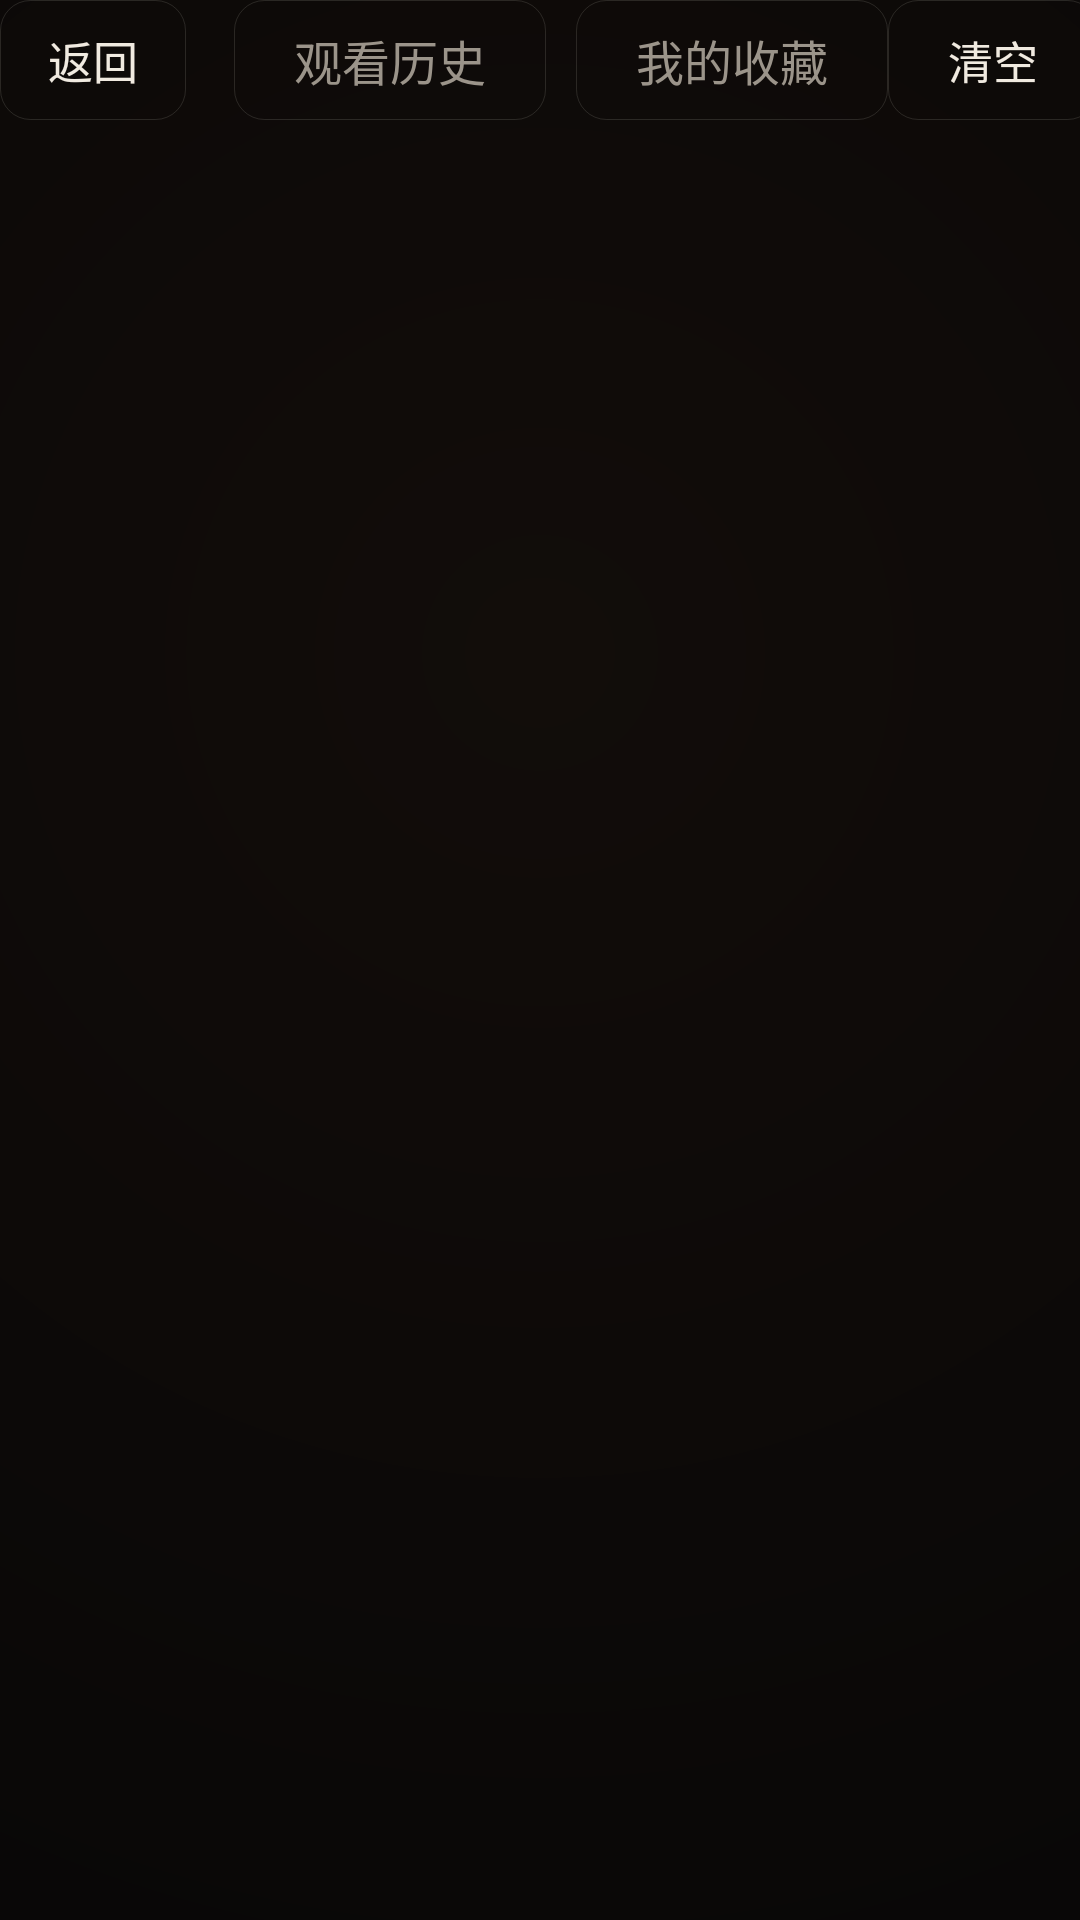

This screen was rendered from an Android layout file. Write that file and the resources it references.
<!-- AndroidManifest.xml: application theme AppTheme -->
<!-- res/layout/activity_history.xml -->
<?xml version="1.0" encoding="utf-8"?>
<LinearLayout xmlns:android="http://schemas.android.com/apk/res/android"
    android:layout_width="match_parent"
    android:layout_height="match_parent"
    android:orientation="vertical"
    android:background="@drawable/bg_cinema">

    
    <LinearLayout
        android:id="@+id/history_top"
        android:layout_width="match_parent"
        android:layout_height="wrap_content"
        android:orientation="horizontal"
        android:gravity="center_vertical"
        android:paddingBottom="8dp">

        <TextView
            android:id="@+id/btn_back"
            android:layout_width="wrap_content"
            android:layout_height="40dp"
            android:gravity="center"
            android:paddingStart="16dp"
            android:paddingEnd="16dp"
            android:text="@string/back"
            android:textColor="@color/text_primary"
            android:textSize="15sp"
            android:background="@drawable/button_bg"
            android:focusable="true"
            android:clickable="true" />

        
        <TextView
            android:id="@+id/tab_history"
            android:layout_width="wrap_content"
            android:layout_height="40dp"
            android:layout_marginStart="16dp"
            android:gravity="center"
            android:paddingStart="20dp"
            android:paddingEnd="20dp"
            android:text="@string/title_history"
            android:textColor="@color/tab_text"
            android:textSize="16sp"
            android:background="@drawable/button_bg"
            android:focusable="true"
            android:clickable="true" />

        <TextView
            android:id="@+id/tab_favorite"
            android:layout_width="wrap_content"
            android:layout_height="40dp"
            android:layout_marginStart="10dp"
            android:gravity="center"
            android:paddingStart="20dp"
            android:paddingEnd="20dp"
            android:text="@string/title_favorite"
            android:textColor="@color/tab_text"
            android:textSize="16sp"
            android:background="@drawable/button_bg"
            android:focusable="true"
            android:clickable="true" />

        <View
            android:layout_width="0dp"
            android:layout_height="1dp"
            android:layout_weight="1" />

        <TextView
            android:id="@+id/btn_clear"
            android:layout_width="wrap_content"
            android:layout_height="40dp"
            android:gravity="center"
            android:paddingStart="20dp"
            android:paddingEnd="20dp"
            android:text="@string/clear"
            android:textColor="@color/text_primary"
            android:textSize="15sp"
            android:background="@drawable/button_bg"
            android:focusable="true"
            android:clickable="true" />
    </LinearLayout>

    
    <FrameLayout
        android:layout_width="match_parent"
        android:layout_height="0dp"
        android:layout_weight="1">

        <androidx.recyclerview.widget.RecyclerView
            android:id="@+id/recycler"
            android:layout_width="match_parent"
            android:layout_height="match_parent"
            android:paddingTop="8dp"
            android:paddingBottom="8dp"
            android:clipToPadding="false" />

        <TextView
            android:id="@+id/status_text"
            android:layout_width="wrap_content"
            android:layout_height="wrap_content"
            android:layout_gravity="center"
            android:textColor="@color/text_secondary"
            android:textSize="15sp"
            android:visibility="gone" />
    </FrameLayout>
</LinearLayout>
<!-- resources referenced by this layout -->
<resources>
  <color name="text_primary">#F0EAE0</color>
  <color name="text_secondary">#9B948A</color>
  <!-- drawable bg_cinema (drawable) -->
  <?xml version="1.0" encoding="utf-8"?>
  <shape xmlns:android="http://schemas.android.com/apk/res/android" android:shape="rectangle">
      <gradient
          android:type="radial"
          android:centerX="0.5"
          android:centerY="0.34"
          android:gradientRadius="1100dp"
          android:startColor="@color/cinema_core"
          android:endColor="@color/cinema_edge"
          android:centerColor="@color/cinema_edge"/>
  </shape>
  <!-- drawable button_bg (drawable) -->
  <?xml version="1.0" encoding="utf-8"?>
  <selector xmlns:android="http://schemas.android.com/apk/res/android">
      <item android:state_focused="true">
          <shape android:shape="rectangle">
              <solid android:color="@color/accent"/>
              <corners android:radius="10dp"/>
          </shape>
      </item>
      <item android:state_pressed="true">
          <shape android:shape="rectangle">
              <solid android:color="@color/surface_light"/>
              <stroke android:width="@dimen/hairline" android:color="@color/hair_strong"/>
              <corners android:radius="10dp"/>
          </shape>
      </item>
      <item>
          <shape android:shape="rectangle">
              <solid android:color="@android:color/transparent"/>
              <stroke android:width="@dimen/hairline" android:color="@color/hair"/>
              <corners android:radius="10dp"/>
          </shape>
      </item>
  </selector>
  <string name="back">返回</string>
  <string name="clear">清空</string>
  <string name="title_favorite">我的收藏</string>
  <string name="title_history">观看历史</string>
  <style name="AppTheme" parent="Theme.AppCompat">
          <item name="colorPrimary">@color/primary</item>
          <item name="colorPrimaryDark">@color/primary_dark</item>
          <item name="colorAccent">@color/primary</item>
          <item name="android:windowBackground">@drawable/bg_cinema</item>
          <item name="android:textColorPrimary">@color/bone</item>
          <item name="android:textColorSecondary">@color/dim</item>
          <item name="windowActionBar">false</item>
          <item name="windowNoTitle">true</item>
          <item name="android:windowFullscreen">true</item>
          <item name="android:windowContentOverlay">@null</item>
      </style>
  <color name="cinema_core">#120D0A</color>
  <color name="cinema_edge">#070606</color>
  <color name="accent">#D93A2B</color>
  <color name="surface_light">#221A15</color>
  <dimen name="hairline">1px</dimen>
  <color name="hair_strong">#38F0EAE0</color>
  <color name="hair">#21F0EAE0</color>
  <color name="primary">#D93A2B</color>
  <color name="primary_dark">#A82A1F</color>
  <color name="bone">#F0EAE0</color>
  <color name="dim">#9B948A</color>
</resources>
